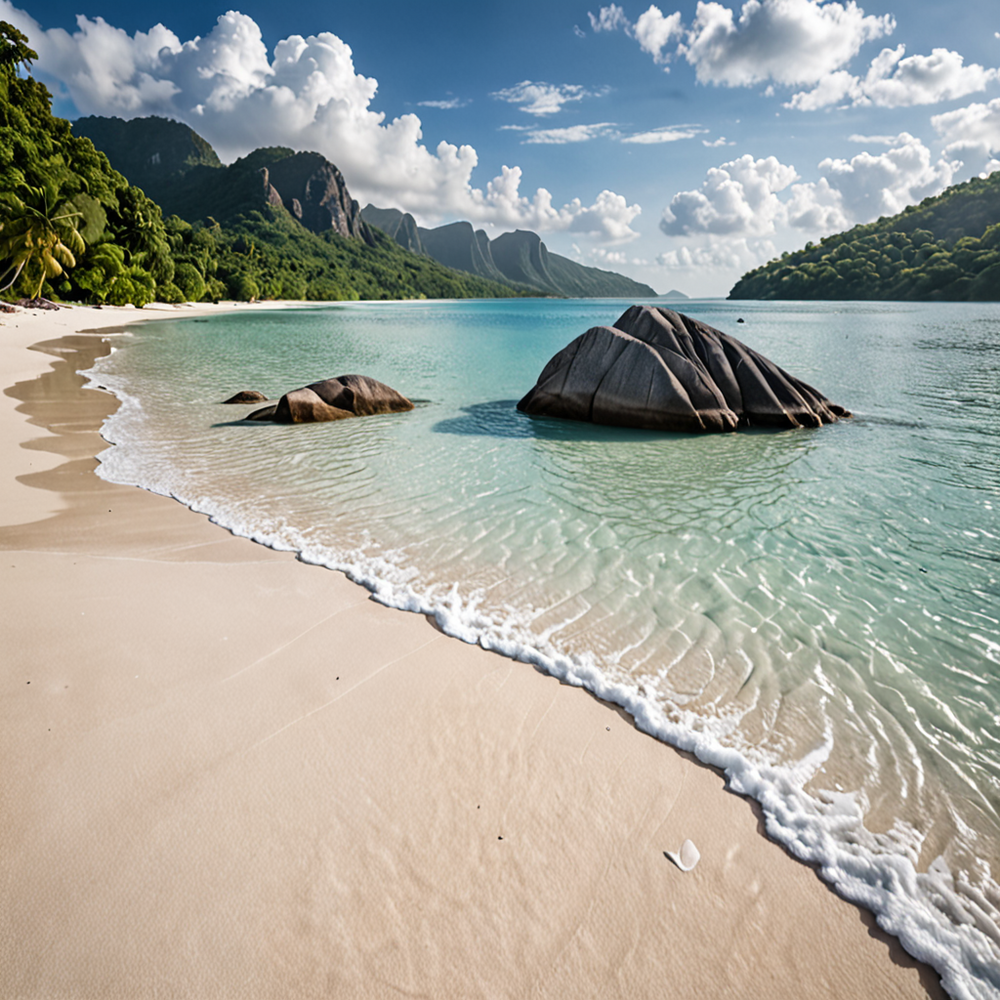
Generation parameters embedded in this image by AUTOMATIC1111 Stable Diffusion web UI or a fork of it (Forge, ...) (PNG 'parameters' text chunk):
pristine beaches of the Seychelles are the perfect place to unwind and relax, with crystal-clear waters and powdery white sand,A dense mist hangs over the tranquil landscape, creating an otherworldly atmosphere,The Danube River,Clear sky with birds flying,Photo by Hasselblad X1D-50c with 18-55mm STM lens ultra intricate details and textures 16k maximum resolution possible 600dpi,professional studio quality hyperdetailed masterpiece,key light,Diffraction Spikes Effect,Glamour Photography,Flash Photography
Negative prompt: ugly, deformed, noisy, blurry, low contrast, realism, photorealistic, vibrant, colorful
Steps: 20, Sampler: DPM++ 2M, Schedule type: Karras, CFG scale: 2, Seed: 48666623, Size: 1024x1024, Model hash: 6f228e128a, Model: forrealxl_v05, Style Selector Enabled: True, Style Selector Randomize: True, Style Selector Style: Flat Papercut, CreaPrompt random From categories: "Landscapes, outdoors, locations, Sky_Malapris, realistic_style, image_quality, lighting, effects_AdelAI_Realistic, styles_AdelAI_Realistic, lighting_AdelAI_Realitic", Version: v1.9.4